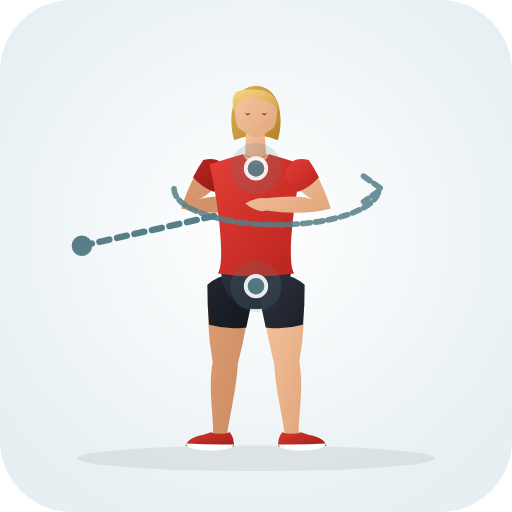
t = 0.00 s
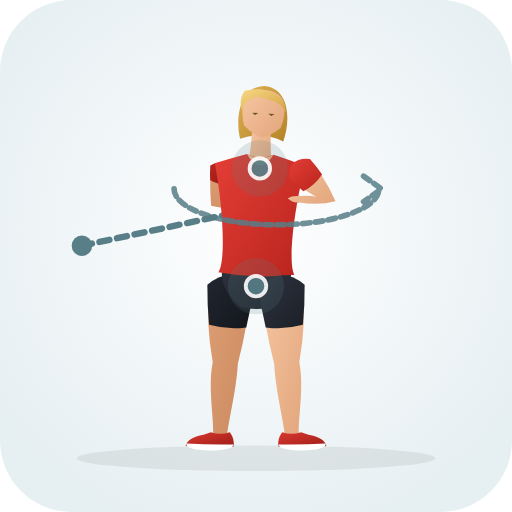
t = 0.43 s
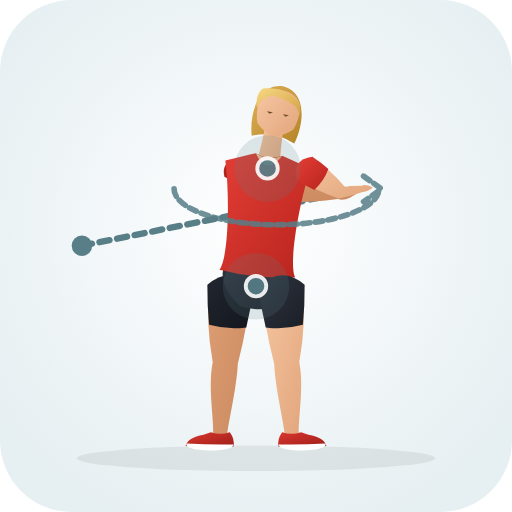
t = 1.28 s
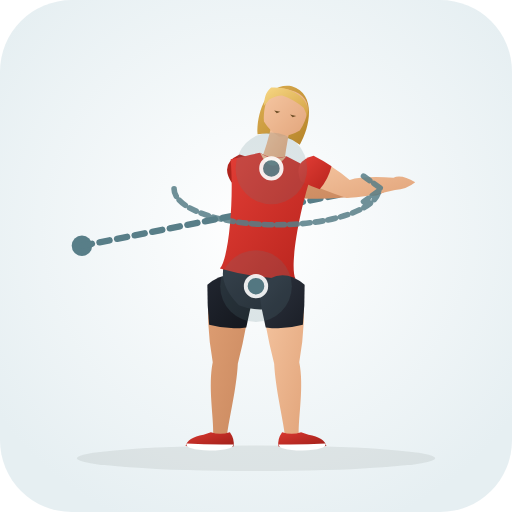
t = 1.70 s
t = 2.13 s: frame unchanged from t = 1.28 s, image omitted
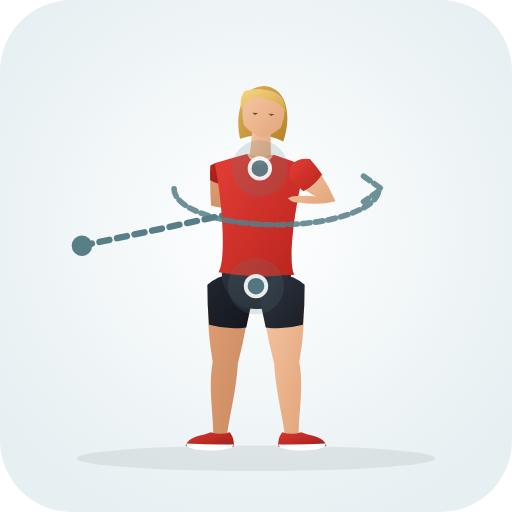
t = 2.98 s

The animated SVG that drew these frames (rendered in a browser with its animation timeline set to each time). Animation: 31 SMIL elements (animate=31); one cycle of 3.40 s, repeats indefinitely.

<svg xmlns="http://www.w3.org/2000/svg" viewBox="0 0 200 200" role="img" aria-label="Band Assisted Thoracic Rotation (Lower Back · Mobility)">
  <defs>
    <radialGradient id="bg" cx="50%" cy="45%" r="62%"><stop offset="0%" stop-color="#ffffff" /><stop offset="100%" stop-color="#e6eff2" /></radialGradient>
    <linearGradient id="skin" x1="0%" y1="0%" x2="100%" y2="100%"><stop offset="0%" stop-color="#f6c7a3" /><stop offset="100%" stop-color="#e2a57b" /></linearGradient>
    <linearGradient id="skinBack" x1="0%" y1="0%" x2="100%" y2="100%"><stop offset="0%" stop-color="#df9f74" /><stop offset="100%" stop-color="#c9885e" /></linearGradient>
    <linearGradient id="shirt" x1="0%" y1="0%" x2="100%" y2="100%"><stop offset="0%" stop-color="#e33e36" /><stop offset="100%" stop-color="#b8241d" /></linearGradient>
    <linearGradient id="shirtBack" x1="0%" y1="0%" x2="100%" y2="100%"><stop offset="0%" stop-color="#ba261f" /><stop offset="100%" stop-color="#911914" /></linearGradient>
    <linearGradient id="shorts" x1="0%" y1="0%" x2="100%" y2="100%"><stop offset="0%" stop-color="#2e3440" /><stop offset="100%" stop-color="#1b1f27" /></linearGradient>
    <linearGradient id="shortsBack" x1="0%" y1="0%" x2="100%" y2="100%"><stop offset="0%" stop-color="#212630" /><stop offset="100%" stop-color="#13161c" /></linearGradient>
    <linearGradient id="hair" x1="0%" y1="0%" x2="100%" y2="100%"><stop offset="0%" stop-color="#f7d784" /><stop offset="100%" stop-color="#d4a345" /></linearGradient>
    <linearGradient id="hairBack" x1="0%" y1="0%" x2="100%" y2="100%"><stop offset="0%" stop-color="#deb154" /><stop offset="100%" stop-color="#b58328" /></linearGradient>
    <linearGradient id="shoe" x1="0%" y1="0%" x2="100%" y2="100%"><stop offset="0%" stop-color="#d93830" /><stop offset="100%" stop-color="#9e1e18" /></linearGradient>
  </defs>
  <rect width="200" height="200" rx="28" fill="url(#bg)" />
  <ellipse cx="100" cy="179.0" rx="70" ry="5" fill="#1b2520" fill-opacity="0.08" />
  <circle cx="32" cy="96" r="4" fill="#587e88" /><path d="M32.0 96.0 L104.0 79.8" stroke="#587e88" stroke-width="2.5" stroke-dasharray="4 3" stroke-linecap="round" fill="none"><animate attributeName="d" values="M32.0 96.0 L104.0 79.8;M32.0 96.0 L154.0 71.8;M32.0 96.0 L104.0 79.8" dur="3.4s" repeatCount="indefinite" /></path>
  <g>
    <path d="M 81.8 111.3 Q 80.2 125.0 83.1 141.5 C 81.2 150.9 83.5 162.9 83.3 169.6 Q 85.8 173.0 88.7 170.0 C 89.5 163.3 92.4 151.7 92.9 142.1 Q 97.0 126.1 98.2 112.3 Q 90.5 104.4 81.8 111.3 Z" fill="url(#skinBack)"><animate attributeName="d" values="M 81.8 111.3 Q 80.2 125.0 83.1 141.5 C 81.2 150.9 83.5 162.9 83.3 169.6 Q 85.8 173.0 88.7 170.0 C 89.5 163.3 92.4 151.7 92.9 142.1 Q 97.0 126.1 98.2 112.3 Q 90.5 104.4 81.8 111.3 Z;M 81.8 111.3 Q 80.2 125.0 83.1 141.5 C 81.2 150.9 83.5 162.9 83.3 169.6 Q 85.8 173.0 88.7 170.0 C 89.5 163.3 92.4 151.7 92.9 142.1 Q 97.0 126.1 98.2 112.3 Q 90.5 104.4 81.8 111.3 Z;M 81.8 111.3 Q 80.2 125.0 83.1 141.5 C 81.2 150.9 83.5 162.9 83.3 169.6 Q 85.8 173.0 88.7 170.0 C 89.5 163.3 92.4 151.7 92.9 142.1 Q 97.0 126.1 98.2 112.3 Q 90.5 104.4 81.8 111.3 Z" dur="3.4s" repeatCount="indefinite" /></path>
    <path d="M 81.0 111.2 Q 80.9 119.0 81.7 126.9 Q 88.9 128.9 96.2 127.9 Q 98.1 120.2 99.0 112.4 Q 90.6 103.3 81.0 111.2 Z" fill="url(#shortsBack)"><animate attributeName="d" values="M 81.0 111.2 Q 80.9 119.0 81.7 126.9 Q 88.9 128.9 96.2 127.9 Q 98.1 120.2 99.0 112.4 Q 90.6 103.3 81.0 111.2 Z;M 81.0 111.2 Q 80.9 119.0 81.7 126.9 Q 88.9 128.9 96.2 127.9 Q 98.1 120.2 99.0 112.4 Q 90.6 103.3 81.0 111.2 Z;M 81.0 111.2 Q 80.9 119.0 81.7 126.9 Q 88.9 128.9 96.2 127.9 Q 98.1 120.2 99.0 112.4 Q 90.6 103.3 81.0 111.2 Z" dur="3.4s" repeatCount="indefinite" /></path>
    <path d="M 89.8 168.8 Q 91.8 171.6 91.2 174.4 Q 82.5 175.0 72.5 174.2 Q 73.2 171.0 79.5 169.8 L 82.4 168.8 Q 86.0 170.1 89.8 168.8 Z" fill="url(#shoe)"><animate attributeName="d" values="M 89.8 168.8 Q 91.8 171.6 91.2 174.4 Q 82.5 175.0 72.5 174.2 Q 73.2 171.0 79.5 169.8 L 82.4 168.8 Q 86.0 170.1 89.8 168.8 Z;M 89.8 168.8 Q 91.8 171.6 91.2 174.4 Q 82.5 175.0 72.5 174.2 Q 73.2 171.0 79.5 169.8 L 82.4 168.8 Q 86.0 170.1 89.8 168.8 Z;M 89.8 168.8 Q 91.8 171.6 91.2 174.4 Q 82.5 175.0 72.5 174.2 Q 73.2 171.0 79.5 169.8 L 82.4 168.8 Q 86.0 170.1 89.8 168.8 Z" dur="3.4s" repeatCount="indefinite" /></path>
    <path d="M 91.1 173.6 Q 82.0 173.8 72.8 173.2 Q 72.2 175.6 82.0 176.0 Q 91.3 175.8 91.1 173.6 Z" fill="#ffffff"><animate attributeName="d" values="M 91.1 173.6 Q 82.0 173.8 72.8 173.2 Q 72.2 175.6 82.0 176.0 Q 91.3 175.8 91.1 173.6 Z;M 91.1 173.6 Q 82.0 173.8 72.8 173.2 Q 72.2 175.6 82.0 176.0 Q 91.3 175.8 91.1 173.6 Z;M 91.1 173.6 Q 82.0 173.8 72.8 173.2 Q 72.2 175.6 82.0 176.0 Q 91.3 175.8 91.1 173.6 Z" dur="3.4s" repeatCount="indefinite" /></path>
    <path d="M 80.0 63.0 Q 74.8 69.0 70.8 81.4 Q 81.5 84.3 96.0 82.2 Q 99.2 83.4 104.2 79.5 Q 100.5 77.1 96.0 77.4 Q 81.5 75.8 77.2 78.2 Q 83.5 75.2 88.0 68.6 Q 87.0 61.6 80.0 63.0 Z" fill="url(#skinBack)"><animate attributeName="d" values="M 80.0 63.0 Q 74.8 69.0 70.8 81.4 Q 81.5 84.3 96.0 82.2 Q 99.2 83.4 104.2 79.5 Q 100.5 77.1 96.0 77.4 Q 81.5 75.8 77.2 78.2 Q 83.5 75.2 88.0 68.6 Q 87.0 61.6 80.0 63.0 Z;M 90.6 70.5 Q 102.3 74.8 117.5 77.4 Q 126.8 78.3 144.0 76.2 Q 147.2 77.4 152.2 73.5 Q 148.5 71.1 144.0 71.4 Q 126.8 69.8 118.5 70.2 Q 105.4 64.7 93.4 61.1 Q 87.1 64.3 90.6 70.5 Z;M 80.0 63.0 Q 74.8 69.0 70.8 81.4 Q 81.5 84.3 96.0 82.2 Q 99.2 83.4 104.2 79.5 Q 100.5 77.1 96.0 77.4 Q 81.5 75.8 77.2 78.2 Q 83.5 75.2 88.0 68.6 Q 87.0 61.6 80.0 63.0 Z" dur="3.4s" repeatCount="indefinite" /></path>
    <path d="M 79.4 62.5 Q 77.2 65.7 75.4 69.2 Q 78.8 73.1 83.6 75.0 Q 86.3 72.2 88.6 69.1 Q 87.7 60.6 79.4 62.5 Z" fill="url(#shirtBack)"><animate attributeName="d" values="M 79.4 62.5 Q 77.2 65.7 75.4 69.2 Q 78.8 73.1 83.6 75.0 Q 86.3 72.2 88.6 69.1 Q 87.7 60.6 79.4 62.5 Z;M 90.4 71.2 Q 96.2 73.0 102.2 74.2 Q 104.8 69.8 105.2 64.6 Q 99.5 62.2 93.6 60.4 Q 85.8 63.9 90.4 71.2 Z;M 79.4 62.5 Q 77.2 65.7 75.4 69.2 Q 78.8 73.1 83.6 75.0 Q 86.3 72.2 88.6 69.1 Q 87.7 60.6 79.4 62.5 Z" dur="3.4s" repeatCount="indefinite" /></path>
    <path d="M 100.0 33.5 C 110.2 34.1 110.8 47.3 108.5 54.8 Q 100.0 51.3 91.5 54.8 C 89.2 47.3 89.8 34.1 100.0 33.5 Z" fill="url(#hairBack)"><animate attributeName="d" values="M 100.0 33.5 C 110.2 34.1 110.8 47.3 108.5 54.8 Q 100.0 51.3 91.5 54.8 C 89.2 47.3 89.8 34.1 100.0 33.5 Z;M 114.0 33.7 C 123.8 36.8 121.1 49.8 117.1 56.5 Q 109.7 51.0 100.6 52.4 C 100.2 44.5 104.0 31.9 114.0 33.7 Z;M 100.0 33.5 C 110.2 34.1 110.8 47.3 108.5 54.8 Q 100.0 51.3 91.5 54.8 C 89.2 47.3 89.8 34.1 100.0 33.5 Z" dur="3.4s" repeatCount="indefinite" /></path>
    <path d="M 96.0 48.3 Q 96.2 57.8 95.2 64.3 Q 100.0 67.0 104.6 64.6 Q 103.6 58.0 103.2 48.8 Q 99.5 46.8 96.0 48.3 Z" fill="url(#skin)"><animate attributeName="d" values="M 96.0 48.3 Q 96.2 57.8 95.2 64.3 Q 100.0 67.0 104.6 64.6 Q 103.6 58.0 103.2 48.8 Q 99.5 46.8 96.0 48.3 Z;M 106.5 47.1 Q 104.3 57.1 101.7 63.2 Q 105.7 67.0 110.8 65.8 Q 111.4 59.1 113.4 49.4 Q 110.3 46.5 106.5 47.1 Z;M 96.0 48.3 Q 96.2 57.8 95.2 64.3 Q 100.0 67.0 104.6 64.6 Q 103.6 58.0 103.2 48.8 Q 99.5 46.8 96.0 48.3 Z" dur="3.4s" repeatCount="indefinite" /></path>
    <path d="M 100.0 35.1 C 105.2 35.1 108.2 38.1 108.2 41.8 Q 108.6 45.3 107.2 49.5 Q 104.2 52.5 100.0 53.8 Q 95.8 52.5 92.8 49.5 C 91.4 45.3 91.8 41.8 91.8 41.8 C 91.8 38.1 94.8 35.1 97.5 35.1 Q 99.0 35.0 100.0 35.1 Z" fill="url(#skin)"><animate attributeName="d" values="M 100.0 35.1 C 105.2 35.1 108.2 38.1 108.2 41.8 Q 108.6 45.3 107.2 49.5 Q 104.2 52.5 100.0 53.8 Q 95.8 52.5 92.8 49.5 C 91.4 45.3 91.8 41.8 91.8 41.8 C 91.8 38.1 94.8 35.1 97.5 35.1 Q 99.0 35.0 100.0 35.1 Z;M 113.6 35.3 C 118.7 36.6 120.9 40.2 120.0 43.8 Q 119.5 47.3 117.1 51.0 Q 113.5 53.2 109.1 53.4 Q 105.3 51.2 103.1 47.5 C 102.8 43.1 104.0 39.8 104.0 39.8 C 104.9 36.2 108.6 34.0 111.2 34.7 Q 112.7 35.0 113.6 35.3 Z;M 100.0 35.1 C 105.2 35.1 108.2 38.1 108.2 41.8 Q 108.6 45.3 107.2 49.5 Q 104.2 52.5 100.0 53.8 Q 95.8 52.5 92.8 49.5 C 91.4 45.3 91.8 41.8 91.8 41.8 C 91.8 38.1 94.8 35.1 97.5 35.1 Q 99.0 35.0 100.0 35.1 Z" dur="3.4s" repeatCount="indefinite" /></path>
    <path d="M 108.6 43.5 C 109.2 36.5 100.0 33.3 92.2 35.9 C 90.5 38.3 90.8 40.8 91.2 43.5 Q 92.0 42.1 92.8 40.5 Q 94.8 38.5 97.2 37.9 C 100.5 38.1 103.8 39.1 106.5 40.5 Q 107.8 41.9 108.6 43.5 Z" fill="url(#hair)"><animate attributeName="d" values="M 108.6 43.5 C 109.2 36.5 100.0 33.3 92.2 35.9 C 90.5 38.3 90.8 40.8 91.2 43.5 Q 92.0 42.1 92.8 40.5 Q 94.8 38.5 97.2 37.9 C 100.5 38.1 103.8 39.1 106.5 40.5 Q 107.8 41.9 108.6 43.5 Z;M 119.9 45.5 C 122.2 38.9 114.1 33.6 105.9 34.2 C 103.6 36.1 103.3 38.6 103.1 41.3 Q 104.2 40.2 105.3 38.8 Q 107.8 37.3 110.2 37.3 C 113.4 38.3 116.3 40.1 118.6 42.1 Q 119.5 43.8 119.9 45.5 Z;M 108.6 43.5 C 109.2 36.5 100.0 33.3 92.2 35.9 C 90.5 38.3 90.8 40.8 91.2 43.5 Q 92.0 42.1 92.8 40.5 Q 94.8 38.5 97.2 37.9 C 100.5 38.1 103.8 39.1 106.5 40.5 Q 107.8 41.9 108.6 43.5 Z" dur="3.4s" repeatCount="indefinite" /></path>
    <path d="M 95.6 44.3 L 98.0 44.3 L 96.8 45.1 Z M 102.0 44.3 L 104.4 44.3 L 103.2 45.1 Z" fill="#6e4f28"><animate attributeName="d" values="M 95.6 44.3 L 98.0 44.3 L 96.8 45.1 Z M 102.0 44.3 L 104.4 44.3 L 103.2 45.1 Z;M 107.1 43.2 L 109.5 43.7 L 108.1 44.2 Z M 113.3 44.7 L 115.7 45.3 L 114.3 45.8 Z;M 95.6 44.3 L 98.0 44.3 L 96.8 45.1 Z M 102.0 44.3 L 104.4 44.3 L 103.2 45.1 Z" dur="3.4s" repeatCount="indefinite" /></path>
    <path d="M 87.4 102.3 Q 83.8 111.8 94.3 120.0 Q 100.0 121.5 105.7 120.0 Q 116.2 111.8 112.6 102.3 Z" fill="url(#shorts)"><animate attributeName="d" values="M 87.4 102.3 Q 83.8 111.8 94.3 120.0 Q 100.0 121.5 105.7 120.0 Q 116.2 111.8 112.6 102.3 Z;M 88.7 100.7 Q 83.9 109.7 93.3 119.2 Q 98.7 121.4 104.6 120.7 Q 116.1 113.9 113.8 104.0 Z;M 87.4 102.3 Q 83.8 111.8 94.3 120.0 Q 100.0 121.5 105.7 120.0 Q 116.2 111.8 112.6 102.3 Z" dur="3.4s" repeatCount="indefinite" /></path>
    <path d="M 94.8 60.3 Q 90.0 61.6 81.8 64.3 C 85.4 79.2 88.1 102.3 85.1 106.8 Q 100.0 109.1 114.9 106.8 C 111.9 102.3 114.6 79.2 118.2 64.3 Q 110.0 61.6 105.2 60.3 Q 100.0 62.8 94.8 60.3 Z" fill="url(#shirt)"><animate attributeName="d" values="M 94.8 60.3 Q 90.0 61.6 81.8 64.3 C 85.4 79.2 88.1 102.3 85.1 106.8 Q 100.0 109.1 114.9 106.8 C 111.9 102.3 114.6 79.2 118.2 64.3 Q 110.0 61.6 105.2 60.3 Q 100.0 62.8 94.8 60.3 Z;M 101.6 59.7 Q 97.7 60.5 90.1 62.2 C 91.4 77.6 89.5 100.8 85.9 104.9 Q 100.3 109.1 115.4 108.8 C 113.0 103.9 117.1 81.0 122.3 66.4 Q 115.4 62.8 111.9 61.0 Q 106.4 62.8 101.6 59.7 Z;M 94.8 60.3 Q 90.0 61.6 81.8 64.3 C 85.4 79.2 88.1 102.3 85.1 106.8 Q 100.0 109.1 114.9 106.8 C 111.9 102.3 114.6 79.2 118.2 64.3 Q 110.0 61.6 105.2 60.3 Q 100.0 62.8 94.8 60.3 Z" dur="3.4s" repeatCount="indefinite" /></path>
    <path d="M 94.8 60.3 Q 100.0 69.0 105.2 60.3 Q 100.0 63.3 94.8 60.3 Z" fill="url(#skin)"><animate attributeName="d" values="M 94.8 60.3 Q 100.0 69.0 105.2 60.3 Q 100.0 63.3 94.8 60.3 Z;M 101.6 59.7 Q 105.6 69.0 111.9 61.0 Q 106.3 63.3 101.6 59.7 Z;M 94.8 60.3 Q 100.0 69.0 105.2 60.3 Q 100.0 63.3 94.8 60.3 Z" dur="3.4s" repeatCount="indefinite" /></path>
    <path d="M 101.8 112.3 Q 103.0 126.1 107.1 142.1 C 107.6 151.7 110.5 163.3 111.3 170.0 Q 114.2 173.0 116.7 169.6 C 116.5 162.9 118.8 150.9 116.9 141.5 Q 119.8 125.0 118.2 111.3 Q 109.5 104.4 101.8 112.3 Z" fill="url(#skin)"><animate attributeName="d" values="M 101.8 112.3 Q 103.0 126.1 107.1 142.1 C 107.6 151.7 110.5 163.3 111.3 170.0 Q 114.2 173.0 116.7 169.6 C 116.5 162.9 118.8 150.9 116.9 141.5 Q 119.8 125.0 118.2 111.3 Q 109.5 104.4 101.8 112.3 Z;M 101.8 112.3 Q 103.0 126.1 107.1 142.1 C 107.6 151.7 110.5 163.3 111.3 170.0 Q 114.2 173.0 116.7 169.6 C 116.5 162.9 118.8 150.9 116.9 141.5 Q 119.8 125.0 118.2 111.3 Q 109.5 104.4 101.8 112.3 Z;M 101.8 112.3 Q 103.0 126.1 107.1 142.1 C 107.6 151.7 110.5 163.3 111.3 170.0 Q 114.2 173.0 116.7 169.6 C 116.5 162.9 118.8 150.9 116.9 141.5 Q 119.8 125.0 118.2 111.3 Q 109.5 104.4 101.8 112.3 Z" dur="3.4s" repeatCount="indefinite" /></path>
    <path d="M 101.0 112.4 Q 101.9 120.2 103.8 127.9 Q 111.1 128.9 118.3 126.9 Q 119.1 119.0 119.0 111.2 Q 109.4 103.3 101.0 112.4 Z" fill="url(#shorts)"><animate attributeName="d" values="M 101.0 112.4 Q 101.9 120.2 103.8 127.9 Q 111.1 128.9 118.3 126.9 Q 119.1 119.0 119.0 111.2 Q 109.4 103.3 101.0 112.4 Z;M 101.0 112.4 Q 101.9 120.2 103.8 127.9 Q 111.1 128.9 118.3 126.9 Q 119.1 119.0 119.0 111.2 Q 109.4 103.3 101.0 112.4 Z;M 101.0 112.4 Q 101.9 120.2 103.8 127.9 Q 111.1 128.9 118.3 126.9 Q 119.1 119.0 119.0 111.2 Q 109.4 103.3 101.0 112.4 Z" dur="3.4s" repeatCount="indefinite" /></path>
    <path d="M 110.2 168.8 Q 108.2 171.6 108.8 174.4 Q 117.5 175.0 127.5 174.2 Q 126.8 171.0 120.5 169.8 L 117.6 168.8 Q 114.0 170.1 110.2 168.8 Z" fill="url(#shoe)"><animate attributeName="d" values="M 110.2 168.8 Q 108.2 171.6 108.8 174.4 Q 117.5 175.0 127.5 174.2 Q 126.8 171.0 120.5 169.8 L 117.6 168.8 Q 114.0 170.1 110.2 168.8 Z;M 110.2 168.8 Q 108.2 171.6 108.8 174.4 Q 117.5 175.0 127.5 174.2 Q 126.8 171.0 120.5 169.8 L 117.6 168.8 Q 114.0 170.1 110.2 168.8 Z;M 110.2 168.8 Q 108.2 171.6 108.8 174.4 Q 117.5 175.0 127.5 174.2 Q 126.8 171.0 120.5 169.8 L 117.6 168.8 Q 114.0 170.1 110.2 168.8 Z" dur="3.4s" repeatCount="indefinite" /></path>
    <path d="M 108.9 173.6 Q 118.0 173.8 127.2 173.2 Q 127.8 175.6 118.0 176.0 Q 108.7 175.8 108.9 173.6 Z" fill="#ffffff"><animate attributeName="d" values="M 108.9 173.6 Q 118.0 173.8 127.2 173.2 Q 127.8 175.6 118.0 176.0 Q 108.7 175.8 108.9 173.6 Z;M 108.9 173.6 Q 118.0 173.8 127.2 173.2 Q 127.8 175.6 118.0 176.0 Q 108.7 175.8 108.9 173.6 Z;M 108.9 173.6 Q 118.0 173.8 127.2 173.2 Q 127.8 175.6 118.0 176.0 Q 108.7 175.8 108.9 173.6 Z" dur="3.4s" repeatCount="indefinite" /></path>
    <path d="M 112.0 68.6 Q 116.5 75.2 122.8 78.2 Q 118.5 75.8 104.0 77.4 Q 99.5 77.1 95.8 79.5 Q 100.8 83.4 104.0 82.2 Q 118.5 84.3 129.2 81.4 Q 125.2 69.0 120.0 63.0 Q 113.0 61.6 112.0 68.6 Z" fill="url(#skin)"><animate attributeName="d" values="M 112.0 68.6 Q 116.5 75.2 122.8 78.2 Q 118.5 75.8 104.0 77.4 Q 99.5 77.1 95.8 79.5 Q 100.8 83.4 104.0 82.2 Q 118.5 84.3 129.2 81.4 Q 125.2 69.0 120.0 63.0 Q 113.0 61.6 112.0 68.6 Z;M 117.8 70.2 Q 125.1 74.0 135.4 77.3 Q 142.6 77.1 154.3 74.2 Q 158.8 74.0 162.2 71.2 Q 156.8 67.9 153.7 69.4 Q 141.6 68.7 136.6 70.3 Q 129.9 64.5 122.2 61.4 Q 115.4 63.5 117.8 70.2 Z;M 112.0 68.6 Q 116.5 75.2 122.8 78.2 Q 118.5 75.8 104.0 77.4 Q 99.5 77.1 95.8 79.5 Q 100.8 83.4 104.0 82.2 Q 118.5 84.3 129.2 81.4 Q 125.2 69.0 120.0 63.0 Q 113.0 61.6 112.0 68.6 Z" dur="3.4s" repeatCount="indefinite" /></path>
    <path d="M 111.4 69.1 Q 113.7 72.2 116.4 75.0 Q 121.2 73.1 124.6 69.2 Q 122.8 65.7 120.6 62.5 Q 112.3 60.6 111.4 69.1 Z" fill="url(#shirt)"><animate attributeName="d" values="M 111.4 69.1 Q 113.7 72.2 116.4 75.0 Q 121.2 73.1 124.6 69.2 Q 122.8 65.7 120.6 62.5 Q 112.3 60.6 111.4 69.1 Z;M 117.5 70.8 Q 121.1 72.6 124.9 73.9 Q 128.3 69.9 129.5 64.9 Q 126.1 62.6 122.5 60.8 Q 114.2 62.9 117.5 70.8 Z;M 111.4 69.1 Q 113.7 72.2 116.4 75.0 Q 121.2 73.1 124.6 69.2 Q 122.8 65.7 120.6 62.5 Q 112.3 60.6 111.4 69.1 Z" dur="3.4s" repeatCount="indefinite" /></path>
  </g>
  <circle cx="100.0" cy="65.8" r="12" fill="#587e88" fill-opacity="0.18"><animate attributeName="cx" values="100.0;106.0;100.0" dur="3.4s" repeatCount="indefinite" /><animate attributeName="cy" values="65.8;65.8;65.8" dur="3.4s" repeatCount="indefinite" /><animate attributeName="r" values="10;14;10" dur="3.4s" repeatCount="indefinite" /></circle><circle cx="100.0" cy="65.8" r="4" fill="#587e88" stroke="#ffffff" stroke-width="1.5" opacity="0.9"><animate attributeName="cx" values="100.0;106.0;100.0" dur="3.4s" repeatCount="indefinite" /><animate attributeName="cy" values="65.8;65.8;65.8" dur="3.4s" repeatCount="indefinite" /></circle><circle cx="100.0" cy="111.8" r="12" fill="#587e88" fill-opacity="0.18"><animate attributeName="cx" values="100.0;100.0;100.0" dur="3.4s" repeatCount="indefinite" /><animate attributeName="cy" values="111.8;111.8;111.8" dur="3.4s" repeatCount="indefinite" /><animate attributeName="r" values="10;14;10" dur="3.4s" repeatCount="indefinite" /></circle><circle cx="100.0" cy="111.8" r="4" fill="#587e88" stroke="#ffffff" stroke-width="1.5" opacity="0.9"><animate attributeName="cx" values="100.0;100.0;100.0" dur="3.4s" repeatCount="indefinite" /><animate attributeName="cy" values="111.8;111.8;111.8" dur="3.4s" repeatCount="indefinite" /></circle>
  <path d="M68 78 A 40 14 0 0 0 148 78 M142 73 L149 78 L142 83" transform="translate(0 -4.2)" fill="none" stroke="#587e88" stroke-width="2.2" stroke-linecap="round" stroke-linejoin="round" stroke-dasharray="3 2" opacity="0.85" />
</svg>
